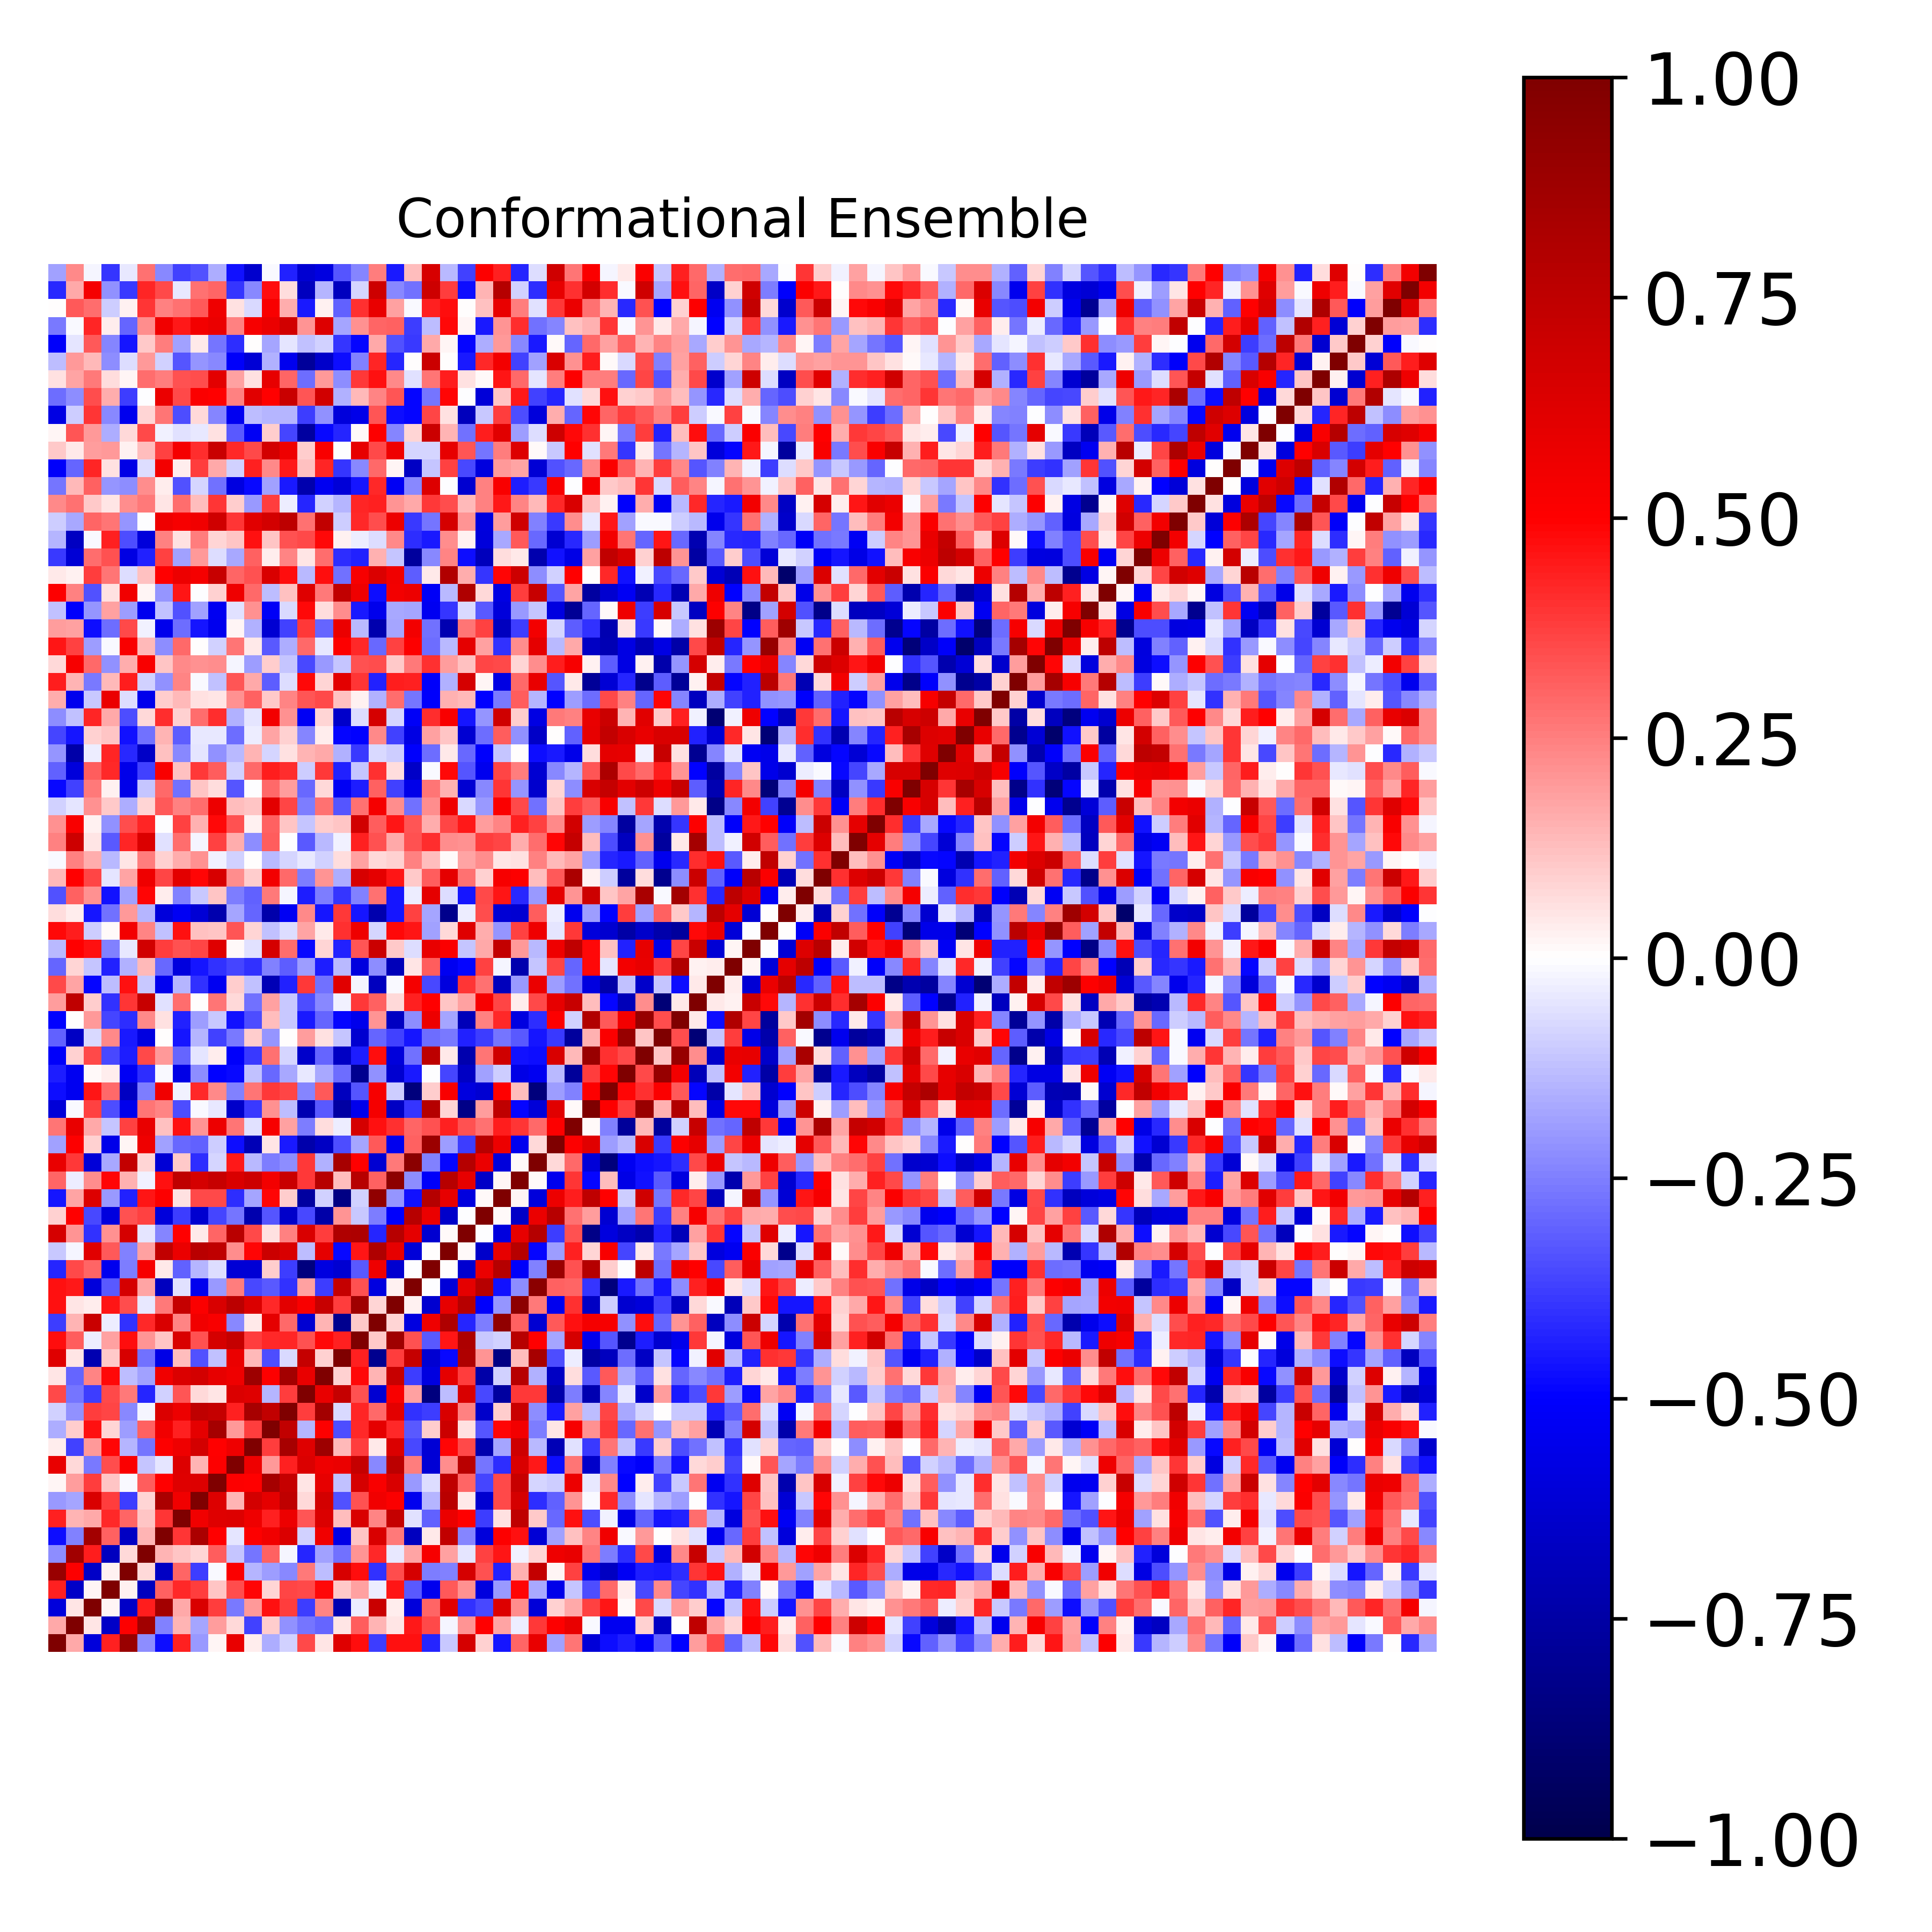

The table this chart was drawn from, first rows:
1.000000000000000000e+00, 1.717524982101358844e-01, -5.974889031962965502e-01, 4.308737604098792362e-01, 8.943785457491275626e-01, -2.219494661850471562e-01, -4.708306213144228813e-01, 4.300175355209223671e-01, -1.977733454486581555e-01, 1.999086371708364701e-02, 5.815404425740635652e-01, 3.435835738709182297e-02, -1.587670795481594677e-01, -8.694880465569410077e-02, 3.582636049739232331e-01, 4.876588001098660502e-02, 6.172800666570973371e-01, 4.738152648062875505e-01, -3.787638994725238129e-01, 4.639950264601868657e-01, 4.675157711135587424e-01, -4.255222013228966982e-01, -1.073495248238559713e-01, 6.602923773558599940e-01
1.717524982101358844e-01, 1.000000000000000000e+00, 4.750856162562033802e-02, -6.512549359130290760e-01, 5.003301047155547243e-01, 8.644066641481893409e-01, -2.427687268635758677e-01, 1.408111798603533804e-01, -1.743746482147351395e-01, 1.932758542186464590e-01, 7.444732155997106637e-02, -3.712729524284832383e-01, 1.013519598660867632e-01, -2.164527267834237267e-01, -2.721232284261220769e-01, -3.045436645844120660e-01, 5.239791985848332723e-02, 3.196440464857376318e-01, 1.454029215781205420e-01, 4.754455993993504659e-02, 4.523299228457667853e-01, 3.542196961781562958e-01, -2.165944097204925214e-02, 2.060580074887001512e-01
-5.974889031962965502e-01, 4.750856162562033802e-02, 1.000000000000000000e+00, 1.773839735883021851e-02, -6.531083892259952339e-01, 4.451725121323396595e-01, 8.537674025208248363e-01, 1.683586044110659263e-01, 6.431490105924537737e-01, 3.806480495635785610e-01, -2.588913173559306280e-01, 1.996582307376487952e-01, 4.672952446182674358e-01, 3.778190777616897700e-01, -3.752420343510080025e-01, 2.416589427868710560e-01, -7.151260476290000057e-01, -3.148324716729806322e-02, 7.109193432698711623e-01, 3.749507205670913473e-02, -5.990405103891501826e-01, 2.999097032221943460e-01, 6.155986088329729045e-01, -4.029000915313022402e-01
4.308737604098792362e-01, -6.512549359130290760e-01, 1.773839735883021851e-02, 1.000000000000000000e+00, 2.363561578015736450e-02, -6.749725197658227316e-01, 3.092395147175681092e-01, 4.150216744934856483e-01, 3.786575688975800102e-01, 1.163147009136727694e-01, 3.471008070700448700e-01, 4.911759683460014680e-01, 8.340745727481967131e-02, 3.623146933934945912e-01, 3.538990449688714790e-01, 4.829841123218852061e-01, 1.024466064839314877e-01, 1.841854289256218968e-01, -3.155885265498344777e-02, 4.554366155600687027e-01, -3.258269211328194137e-01, -5.419980951774356903e-01, 3.241947035690874723e-01, 2.173836094365026450e-01
8.943785457491275626e-01, 5.003301047155547243e-01, -6.531083892259952339e-01, 2.363561578015736450e-02, 1.000000000000000000e+00, 7.560403922941294486e-02, -6.591286381831067409e-01, 2.993335163385923425e-01, -3.781087556823118367e-01, -9.361326450782763223e-03, 5.123672301083831426e-01, -1.464556728032909150e-01, -1.943173665659522764e-01, -2.314205700131960197e-01, 2.583510089305729451e-01, -1.266166443651284002e-01, 6.524704192685916171e-01, 4.714425468536990738e-01, -4.040879804895525229e-01, 3.465909501625664690e-01, 6.639702452497505680e-01, -2.562674857881462875e-01, -2.455195817052566454e-01, 6.637064658810801765e-01
-2.219494661850471562e-01, 8.644066641481893409e-01, 4.451725121323396595e-01, -6.749725197658227316e-01, 7.560403922941294486e-02, 1.000000000000000000e+00, 1.414577787729071612e-01, 1.144470246674414993e-01, 8.278245090729247080e-02, 3.172618263043547326e-01, -1.125094918540578554e-01, -2.663549360037153479e-01, 3.121269779844464409e-01, -1.798082761773504498e-02, -4.231921819175719635e-01, -1.863640721746806506e-01, -2.748352155250198825e-01, 2.051603022449142999e-01, 4.179797674030930055e-01, -4.308721738990096972e-02, 1.732615538790740484e-01, 5.269101835184025751e-01, 1.811776447039814830e-01, -5.008952114226424002e-02
-4.708306213144228813e-01, -2.427687268635758677e-01, 8.537674025208248363e-01, 3.092395147175681092e-01, -6.591286381831067409e-01, 1.414577787729071612e-01, 1.000000000000000000e+00, 3.961947437033300212e-01, 8.248919769671836377e-01, 4.965479393017362963e-01, -5.462147914960311518e-02, 5.076273243930110590e-01, 5.546567784187975692e-01, 6.388647027411482604e-01, -9.176881259284958015e-02, 5.471889940361122084e-01, -5.697592387055947505e-01, 1.100712935956749683e-01, 6.481817157377902650e-01, 2.648228958961644230e-01, -6.746421364928769648e-01, 4.478965807801075366e-02, 7.366872629812651896e-01, -2.367410136159016076e-01
4.300175355209223671e-01, 1.408111798603533804e-01, 1.683586044110659263e-01, 4.150216744934856483e-01, 2.993335163385923425e-01, 1.144470246674414993e-01, 3.961947437033300212e-01, 1.000000000000000000e+00, 5.543139914935190093e-01, 6.178425866606237493e-01, 6.259981109535057708e-01, 5.581399873234613729e-01, 4.322822285587911706e-01, 5.654654147072885051e-01, 3.312472121556896409e-01, 6.386421441512781794e-01, 1.291547328202251599e-01, 6.482009869483145170e-01, 2.409180110384673001e-01, 7.245400101824773786e-01, -6.208417966444963743e-02, -3.049897204876891310e-01, 5.780847107711076793e-01, 4.940815677541010587e-01
-1.977733454486581555e-01, -1.743746482147351395e-01, 6.431490105924537737e-01, 3.786575688975800102e-01, -3.781087556823118367e-01, 8.278245090729247080e-02, 8.248919769671836377e-01, 5.543139914935190093e-01, 1.000000000000000000e+00, 6.323938746813682066e-01, 1.475990148976528693e-01, 6.697721507399427843e-01, 6.008920610222775460e-01, 7.439030847737168051e-01, 7.515520122979441053e-02, 6.648551958426144326e-01, -3.426378135523970303e-01, 3.434966963942965856e-01, 5.522750912472150775e-01, 5.087491010419085136e-01, -5.454274861357008009e-01, -1.458408880820753484e-01, 7.718638835551160371e-01, 4.119849415940435994e-02
1.999086371708364701e-02, 1.932758542186464590e-01, 3.806480495635785610e-01, 1.163147009136727694e-01, -9.361326450782763223e-03, 3.172618263043547326e-01, 4.965479393017362963e-01, 6.178425866606237493e-01, 6.323938746813682066e-01, 1.000000000000000000e+00, 5.041496617444868322e-01, 4.939502820537646222e-01, 8.496526556357771875e-01, 7.207109445495166744e-01, 4.695485375872150008e-02, 5.936538134828366342e-01, -1.241229019809760858e-01, 6.595265527607643286e-01, 5.232840480390258397e-01, 6.417643192397527452e-01, -1.990704654712501243e-01, -6.483639316110351158e-02, 7.428474073107134146e-01, 3.017003443469473134e-01
5.815404425740635652e-01, 7.444732155997106637e-02, -2.588913173559306280e-01, 3.471008070700448700e-01, 5.123672301083831426e-01, -1.125094918540578554e-01, -5.462147914960311518e-02, 6.259981109535057708e-01, 1.475990148976528693e-01, 5.041496617444868322e-01, 1.000000000000000000e+00, 5.585859751626798264e-01, 2.020550443523609907e-01, 4.306879309333208061e-01, 6.361699495217996159e-01, 5.619843370620013490e-01, 5.738306804782048465e-01, 7.246473447447538963e-01, -2.273276109879900642e-01, 7.619518890129424182e-01, 2.545369772500942207e-01, -6.162447565044384401e-01, 2.248147971477784945e-01, 7.680861174746829168e-01
3.435835738709182297e-02, -3.712729524284832383e-01, 1.996582307376487952e-01, 4.911759683460014680e-01, -1.464556728032909150e-01, -2.663549360037153479e-01, 5.076273243930110590e-01, 5.581399873234613729e-01, 6.697721507399427843e-01, 4.939502820537646222e-01, 5.585859751626798264e-01, 1.000000000000000000e+00, 3.827074896643669066e-01, 8.373215455655493855e-01, 6.173602223276027923e-01, 8.802978844180862072e-01, 1.358100626910007935e-01, 3.764839828330120430e-01, 4.082222593329126736e-02, 6.363111846106117575e-01, -3.521362636095710652e-01, -6.168060028355162316e-01, 4.911037816808040968e-01, 3.537954424616813198e-01
-1.587670795481594677e-01, 1.013519598660867632e-01, 4.672952446182674358e-01, 8.340745727481967131e-02, -1.943173665659522764e-01, 3.121269779844464409e-01, 5.546567784187975692e-01, 4.322822285587911706e-01, 6.008920610222775460e-01, 8.496526556357771875e-01, 2.020550443523609907e-01, 3.827074896643669066e-01, 1.000000000000000000e+00, 7.364431761593711601e-01, -1.455157700235373275e-01, 5.026464080348366226e-01, -3.455513853669696656e-01, 4.211265449495049107e-01, 5.941692861297270811e-01, 4.206876705159981467e-01, -3.223185659905163924e-01, 9.478827293007126287e-02, 7.018408274653291645e-01, 5.639702274476322136e-02
-8.694880465569410077e-02, -2.164527267834237267e-01, 3.778190777616897700e-01, 3.623146933934945912e-01, -2.314205700131960197e-01, -1.798082761773504498e-02, 6.388647027411482604e-01, 5.654654147072885051e-01, 7.439030847737168051e-01, 7.207109445495166744e-01, 4.306879309333208061e-01, 8.373215455655493855e-01, 7.364431761593711601e-01, 1.000000000000000000e+00, 3.778835587106356697e-01, 8.555481798799725590e-01, -7.452484687673474606e-02, 4.277051229590828618e-01, 2.907268913618567541e-01, 6.062795149312942833e-01, -3.990082784132815141e-01, -3.760449354497142904e-01, 6.451976006343983494e-01, 2.495755596505309648e-01
3.582636049739232331e-01, -2.721232284261220769e-01, -3.752420343510080025e-01, 3.538990449688714790e-01, 2.583510089305729451e-01, -4.231921819175719635e-01, -9.176881259284958015e-02, 3.312472121556896409e-01, 7.515520122979441053e-02, 4.695485375872150008e-02, 6.361699495217996159e-01, 6.173602223276027923e-01, -1.455157700235373275e-01, 3.778835587106356697e-01, 1.000000000000000000e+00, 5.857276767544488116e-01, 7.195101331963230651e-01, 3.395290326036786710e-01, -6.185049627996281885e-01, 5.185214349575725246e-01, 1.865927902322355725e-01, -8.564942335286538366e-01, -1.303847108814241984e-01, 6.442170145658273617e-01
4.876588001098660502e-02, -3.045436645844120660e-01, 2.416589427868710560e-01, 4.829841123218852061e-01, -1.266166443651284002e-01, -1.863640721746806506e-01, 5.471889940361122084e-01, 6.386421441512781794e-01, 6.648551958426144326e-01, 5.936538134828366342e-01, 5.619843370620013490e-01, 8.802978844180862072e-01, 5.026464080348366226e-01, 8.555481798799725590e-01, 5.857276767544488116e-01, 1.000000000000000000e+00, 8.957159154593294370e-02, 4.777773958666847731e-01, 1.430334343060586100e-01, 7.159346829447734706e-01, -3.773259095728626611e-01, -5.806668090870193977e-01, 6.010274608882061331e-01, 3.764897185168593063e-01
6.172800666570973371e-01, 5.239791985848332723e-02, -7.151260476290000057e-01, 1.024466064839314877e-01, 6.524704192685916171e-01, -2.748352155250198825e-01, -5.697592387055947505e-01, 1.291547328202251599e-01, -3.426378135523970303e-01, -1.241229019809760858e-01, 5.738306804782048465e-01, 1.358100626910007935e-01, -3.455513853669696656e-01, -7.452484687673474606e-02, 7.195101331963230651e-01, 8.957159154593294370e-02, 1.000000000000000000e+00, 4.315931641932406193e-01, -8.103896925185151145e-01, 3.779871015003489765e-01, 7.262704344517260102e-01, -6.207779492360011586e-01, -4.777804473624122084e-01, 8.101876092284193698e-01
4.738152648062875505e-01, 3.196440464857376318e-01, -3.148324716729806322e-02, 1.841854289256218968e-01, 4.714425468536990738e-01, 2.051603022449142999e-01, 1.100712935956749683e-01, 6.482009869483145170e-01, 3.434966963942965856e-01, 6.595265527607643286e-01, 7.246473447447538963e-01, 3.764839828330120430e-01, 4.211265449495049107e-01, 4.277051229590828618e-01, 3.395290326036786710e-01, 4.777773958666847731e-01, 4.315931641932406193e-01, 1.000000000000000000e+00, 1.081759040647939235e-01, 8.703910703810253668e-01, 3.427473214614364938e-01, -3.241256621469385535e-01, 4.588879399125063707e-01, 8.136037565292857376e-01
-3.787638994725238129e-01, 1.454029215781205420e-01, 7.109193432698711623e-01, -3.155885265498344777e-02, -4.040879804895525229e-01, 4.179797674030930055e-01, 6.481817157377902650e-01, 2.409180110384673001e-01, 5.522750912472150775e-01, 5.232840480390258397e-01, -2.273276109879900642e-01, 4.082222593329126736e-02, 5.941692861297270811e-01, 2.907268913618567541e-01, -6.185049627996281885e-01, 1.430334343060586100e-01, -8.103896925185151145e-01, 1.081759040647939235e-01, 1.000000000000000000e+00, 7.825984569588213813e-02, -5.792521211653671731e-01, 5.556399378475778139e-01, 8.050224396996578102e-01, -4.235962710687750099e-01
4.639950264601868657e-01, 4.754455993993504659e-02, 3.749507205670913473e-02, 4.554366155600687027e-01, 3.465909501625664690e-01, -4.308721738990096972e-02, 2.648228958961644230e-01, 7.245400101824773786e-01, 5.087491010419085136e-01, 6.417643192397527452e-01, 7.619518890129424182e-01, 6.363111846106117575e-01, 4.206876705159981467e-01, 6.062795149312942833e-01, 5.185214349575725246e-01, 7.159346829447734706e-01, 3.779871015003489765e-01, 8.703910703810253668e-01, 7.825984569588213813e-02, 1.000000000000000000e+00, 2.418304027073809107e-02, -6.250465211408593458e-01, 5.922256852244062175e-01, 7.791329619901076198e-01
4.675157711135587424e-01, 4.523299228457667853e-01, -5.990405103891501826e-01, -3.258269211328194137e-01, 6.639702452497505680e-01, 1.732615538790740484e-01, -6.746421364928769648e-01, -6.208417966444963743e-02, -5.454274861357008009e-01, -1.990704654712501243e-01, 2.545369772500942207e-01, -3.521362636095710652e-01, -3.223185659905163924e-01, -3.990082784132815141e-01, 1.865927902322355725e-01, -3.773259095728626611e-01, 7.262704344517260102e-01, 3.427473214614364938e-01, -5.792521211653671731e-01, 2.418304027073809107e-02, 1.000000000000000000e+00, -4.111244607417868617e-04, -6.066367937074086392e-01, 5.990086696030261226e-01
-4.255222013228966982e-01, 3.542196961781562958e-01, 2.999097032221943460e-01, -5.419980951774356903e-01, -2.562674857881462875e-01, 5.269101835184025751e-01, 4.478965807801075366e-02, -3.049897204876891310e-01, -1.458408880820753484e-01, -6.483639316110351158e-02, -6.162447565044384401e-01, -6.168060028355162316e-01, 9.478827293007126287e-02, -3.760449354497142904e-01, -8.564942335286538366e-01, -5.806668090870193977e-01, -6.207779492360011586e-01, -3.241256621469385535e-01, 5.556399378475778139e-01, -6.250465211408593458e-01, -4.111244607417868617e-04, 1.000000000000000000e+00, 4.246809162626155099e-04, -6.281633817667493513e-01
-1.073495248238559713e-01, -2.165944097204925214e-02, 6.155986088329729045e-01, 3.241947035690874723e-01, -2.455195817052566454e-01, 1.811776447039814830e-01, 7.366872629812651896e-01, 5.780847107711076793e-01, 7.718638835551160371e-01, 7.428474073107134146e-01, 2.248147971477784945e-01, 4.911037816808040968e-01, 7.018408274653291645e-01, 6.451976006343983494e-01, -1.303847108814241984e-01, 6.010274608882061331e-01, -4.777804473624122084e-01, 4.588879399125063707e-01, 8.050224396996578102e-01, 5.922256852244062175e-01, -6.066367937074086392e-01, 4.246809162626155099e-04, 1.000000000000000000e+00, 1.387705166523137655e-02
6.602923773558599940e-01, 2.060580074887001512e-01, -4.029000915313022402e-01, 2.173836094365026450e-01, 6.637064658810801765e-01, -5.008952114226424002e-02, -2.367410136159016076e-01, 4.940815677541010587e-01, 4.119849415940435994e-02, 3.017003443469473134e-01, 7.680861174746829168e-01, 3.537954424616813198e-01, 5.639702274476322136e-02, 2.495755596505309648e-01, 6.442170145658273617e-01, 3.764897185168593063e-01, 8.101876092284193698e-01, 8.136037565292857376e-01, -4.235962710687750099e-01, 7.791329619901076198e-01, 5.990086696030261226e-01, -6.281633817667493513e-01, 1.387705166523137655e-02, 1.000000000000000000e+00
8.596725853895838265e-02, 4.989403067500494671e-01, -3.554504631083799104e-01, -5.916621903849008657e-01, 3.373123328294850287e-01, 3.684192572683757660e-01, -5.955404719247665568e-01, -3.754165497644563754e-01, -6.269935580601686542e-01, -3.603033959835909572e-01, -2.664244292005064629e-01, -7.194611375063983960e-01, -3.292610561027363159e-01, -6.425816829216056680e-01, -3.538117586453722874e-01, -7.406490097716557086e-01, 2.101254651451807398e-01, -1.033803475746253309e-01, -2.512231697326824387e-01, -5.074511274622232060e-01, 7.744273853253618167e-01, 5.776771579378017218e-01, -6.460939941253404095e-01, -3.919500310428460088e-03
-4.588010828663867113e-01, 1.762993086587050229e-01, 6.279039322937318701e-01, -1.992769906946487979e-01, -4.339383615649253789e-01, 4.605742517145635095e-01, 5.073291189273351209e-01, 6.020205169151515712e-02, 3.585688744193709088e-01, 3.536170088187857719e-01, -4.140088689179053372e-01, -1.774173097446283542e-01, 4.857877732653997915e-01, 1.002438167472405051e-01, -7.588671900392219838e-01, -8.751625296352187611e-02, -8.400064496747583487e-01, -8.729086054314245946e-02, 9.221782850624286043e-01, -2.079016136330895936e-01, -4.624687052472306603e-01, 7.845193405798637221e-01, 5.884288723755211059e-01, -5.924713304746918041e-01
3.012116272345308210e-01, -3.510636501703766343e-02, 2.211601499966764084e-01, 4.852318488225078053e-01, 1.504478222577797786e-01, -2.701288600896472117e-02, 4.649800857503462725e-01, 7.456097371914015559e-01, 6.562810386770295823e-01, 7.161727794878104403e-01, 6.426991690840599958e-01, 6.936206103911265464e-01, 5.453367526243695362e-01, 7.052389817714136422e-01, 3.892398789673787163e-01, 7.800728851989939816e-01, 1.272224762383398489e-01, 7.741098256592278126e-01, 3.089725242381307080e-01, 9.388032677730022701e-01, -2.197015562822904333e-01, -5.081415813936426273e-01, 7.809176274719653588e-01, 5.892421210554004141e-01
5.807694407334331732e-01, 3.903582685760600413e-01, -6.090432009962339910e-01, -1.644694122265267233e-01, 7.296988135530820818e-01, 8.493512327168227516e-02, -6.148892179129147317e-01, 1.020397464089337070e-01, -4.122253300557179867e-01, -8.359283635213902997e-02, 4.478435756007176360e-01, -1.328530833718143955e-01, -2.569167171456495646e-01, -2.220064354914453864e-01, 3.894819727602866766e-01, -1.511605089816797087e-01, 8.401801683315105462e-01, 4.965258683017720887e-01, -6.245528994810362056e-01, 2.651310231464489853e-01, 9.456176996673015811e-01, -2.494857296272493252e-01, -4.913339213819705176e-01, 7.861487666851618705e-01
-1.837490762144774470e-01, 5.006191720168889914e-01, 9.173348797458867609e-02, -5.587735666819695357e-01, 2.308055614181405910e-02, 5.615875835844915676e-01, -1.806538895685438073e-01, -2.931031493691513279e-01, -3.056641154668280347e-01, -9.668434581638037095e-02, -4.761022329340351411e-01, -6.980242365929225645e-01, 5.158444768912237577e-02, -4.478927416337787348e-01, -7.293561927086444907e-01, -6.599682668587558698e-01, -3.462965732572326760e-01, -1.773202116683574026e-01, 3.204289488216947590e-01, -5.446422751144878172e-01, 3.075569294311138457e-01, 8.879354812745712255e-01, -1.876017150690721946e-01, -3.820158925724628229e-01
2.731674357656264651e-01, 5.819731501833373954e-01, 1.713610194651761509e-01, -1.124177286972357914e-01, 3.683444694199163871e-01, 5.792748829295254476e-01, 1.194679534632779316e-01, 4.676409690134233355e-01, 2.105839432148652601e-01, 5.675401279468926807e-01, 2.727452891241742283e-01, -6.083625289043337325e-02, 5.267997311198717725e-01, 1.863395947175820466e-01, -2.556076896808575638e-01, 6.461392577930553938e-02, -3.866429069573143473e-02, 6.589124816367043502e-01, 4.626125491551109636e-01, 4.012885524537844750e-01, 3.006398169329895786e-01, 3.402234672943237892e-01, 4.355402577718308077e-01, 3.413665416662271523e-01
-6.087543708505540607e-01, -1.024167803370932411e-02, 3.731708694818036687e-01, -3.494079688029513853e-01, -5.534204148334110895e-01, 2.688841672866880139e-01, 2.353450927805318393e-01, -3.464257167737088139e-01, -1.546090532089958863e-02, -4.242677870423505748e-02, -6.473588942193250206e-01, -3.833781803936339161e-01, 2.149426065536171881e-01, -1.297355575496776103e-01, -7.110893059740658328e-01, -3.250909651270035283e-01, -7.573195369076164418e-01, -5.541615423455156231e-01, 5.387511087068128646e-01, -6.574302781275329632e-01, -3.941045842622173945e-01, 7.872979684714489501e-01, 8.242459208051915176e-02, -8.325696390091601451e-01
-4.720679211063747993e-01, -5.331913431522834479e-01, 4.551524756987296860e-01, 2.945444208885198423e-01, -6.664535553337425089e-01, -2.559117866818901299e-01, 5.513784849782070729e-01, -2.806241679990109303e-02, 4.174014944386912895e-01, 2.274215607034803244e-01, -2.448633037204638874e-01, 2.701097019174441005e-01, 3.880562647166529988e-01, 3.629070135171094669e-01, -2.343980255968809989e-01, 3.280563951983959670e-01, -6.732867087245940629e-01, -3.312220422071679993e-01, 5.304021035929692429e-01, -1.004622196348556040e-01, -8.669282939130620314e-01, 9.759796559578574893e-02, 5.169997266505340638e-01, -5.925679600004838399e-01
-4.417956876690739554e-01, -5.353229953314152523e-01, 9.745013908232699404e-03, 3.437405637789995444e-02, -5.282264536043593806e-01, -4.105233183868821079e-01, -8.675901821462351018e-03, -5.679968751893377243e-01, -2.192403729015347247e-01, -4.925198853665715415e-01, -4.798238642479268345e-01, -1.182512018093101469e-01, -2.922453356891647203e-01, -1.657975002226083072e-01, -4.422742020376763117e-02, -1.693254046322449358e-01, -2.826187161874978981e-01, -8.110040491721236533e-01, -2.116370425382559095e-01, -6.282231037644439020e-01, -4.519454476833038581e-01, -7.174586914458076260e-03, -3.593970858267837576e-01, -6.627801829650667997e-01
-5.126147741064324137e-01, 9.331526268789148981e-02, 3.565057179827348377e-01, -3.540275371772805824e-01, -4.382231716242155350e-01, 3.592248288492957409e-01, 1.991634494986272985e-01, -2.982912698132014206e-01, -5.043753831886019223e-02, 3.887875800125198400e-02, -5.091182341306959014e-01, -3.892984915888721975e-01, 2.755763172971173458e-01, -7.832428041410924302e-02, -6.433822424288181407e-01, -3.009133710134840878e-01, -6.584041627945477204e-01, -4.404977855071442461e-01, 4.732598925550567381e-01, -5.992503506261087631e-01, -2.739123398992476810e-01, 7.564507455719364781e-01, 4.495089174101735141e-02, -7.216202044073329880e-01
-3.101864031260929133e-01, -6.612807520155380425e-01, -7.321291275274126320e-02, 2.283777983750547858e-01, -4.512022925489190817e-01, -5.790761645464644891e-01, 3.932206495817333960e-03, -4.540809599217390802e-01, -1.406385161270825024e-01, -3.745424552438361698e-01, -2.621139668329001138e-01, 9.651644481902514616e-02, -2.092127439989694138e-01, 7.561961706169730187e-03, 1.882509028208887436e-01, 5.470385241426094225e-02, -1.117164944114290570e-01, -6.251377080514052276e-01, -2.969542259506093296e-01, -3.687055955355601489e-01, -4.568161691153493353e-01, -2.840784693847190900e-01, -2.641278512989008731e-01, -4.359040080022871799e-01
-4.990339456994447587e-01, 4.911187657083588946e-03, 1.999104984095115278e-01, -3.616445257267926205e-01, -4.123074236526764191e-01, 2.294242190645810753e-01, 5.645095664697483834e-02, -4.346364941513880531e-01, -1.924653704007602828e-01, -1.031464934644870240e-01, -4.666007865868073146e-01, -3.501024024949374036e-01, 1.322150937061953024e-01, -1.020792775614573211e-01, -4.487815512569700571e-01, -3.002658286863883474e-01, -4.895552204720023393e-01, -5.531075789492345685e-01, 2.061131338822840275e-01, -6.659064447911597906e-01, -2.222108823499633345e-01, 5.698502851151404647e-01, -1.755448259195274419e-01, -6.911376796736545813e-01
1.933954855341828150e-01, 7.499983021579502696e-01, 9.598721748534018439e-02, -4.040021155645042161e-01, 3.922993182193288408e-01, 7.163549634446537695e-01, -5.879179772115735586e-02, 2.846669064309587105e-01, 7.686035877085726012e-03, 2.714201685215741899e-01, 7.666655103048333753e-02, -2.798244976194811384e-01, 1.864988327390064426e-01, -1.074269837065171262e-01, -3.475490380868687668e-01, -2.312313135297419664e-01, -2.458058846451686291e-02, 3.828889198997997290e-01, 3.056014681343520167e-01, 7.646480397531785211e-02, 4.336459469566512626e-01, 4.961305940423622607e-01, 1.116058538181935178e-01, 1.854858471323022062e-01
3.535743475031487004e-01, 1.740310798745747234e-01, -4.877556864164393491e-01, -1.297822969124632353e-01, 4.640680234646130109e-01, -1.026133630741549591e-01, -5.424216176806415657e-01, -1.420168019342626931e-01, -3.991331938714951511e-01, -5.376649268992305108e-01, 9.386435164142116483e-02, -1.212375779970794876e-01, -6.986761087998452080e-01, -4.307300134736732899e-01, 3.841421638367490954e-01, -2.743192927375406320e-01, 6.105127505305920632e-01, -1.605801813724107643e-02, -6.722297643698698089e-01, -1.477512916509836523e-02, 5.370384889062352896e-01, -3.558055951638995906e-01, -5.901627051700555349e-01, 3.929618277883926147e-01
-2.995304359338849531e-01, 7.824987476274317122e-02, -1.108278793939264512e-01, -4.372308114822998082e-01, -1.524173276661648646e-01, 1.359626425137860917e-01, -2.923095786100299298e-01, -5.927246136726435077e-01, -4.534850392763480342e-01, -4.055975843352651045e-01, -3.632278700127240523e-01, -3.998738719684699072e-01, -2.495584478995883648e-01, -3.166388250827533168e-01, -1.917842923283122059e-01, -4.427966242021726950e-01, -1.340260227862644093e-01, -5.892764229209315197e-01, -2.190647728422119300e-01, -6.876829866918724443e-01, 5.105131914346781874e-02, 3.168696883175552981e-01, -5.356830904149044725e-01, -4.899654316909251017e-01
-1.347305826866545819e-01, 4.930259148417480697e-01, 4.678066048709821345e-01, -2.478036490388070834e-01, -4.231961321584438995e-02, 6.789542361905529511e-01, 3.821621197012338156e-01, 3.436589495738317512e-01, 3.635532047894256547e-01, 6.187408026647437387e-01, 1.504623278687352260e-02, -5.633739285163470029e-02, 6.616118318666041054e-01, 2.872662390777328545e-01, -4.766393606676831984e-01, 8.588461635505735547e-02, -4.371006555552023332e-01, 3.336118968022624975e-01, 6.977684942046672445e-01, 1.056437800067867722e-01, -6.330294440871941930e-02, 5.810647040628121873e-01, 5.131446689006412543e-01, -1.125307490790423970e-01
4.790924776515727013e-01, 4.435233430121932052e-01, -9.944759275409248422e-02, 1.318281142319095017e-02, 5.442866165991714356e-01, 2.384732363813654721e-01, -1.191018973358994176e-01, 4.609384972601950903e-01, 1.190900934733202382e-01, 1.110385338906671182e-01, 3.325595245582827486e-01, 8.162717744117617413e-02, -1.217877106728168651e-01, -6.493262969661489636e-02, 1.780358887406872648e-01, 4.160050244588874013e-02, 4.008268680911034609e-01, 5.597216426970519354e-01, -8.561575481504085650e-02, 4.820879700480532604e-01, 4.601107886246662004e-01, -1.829525344325715897e-01, 7.349437447551082636e-02, 6.215343102839200329e-01
6.457232347519652194e-02, 3.680415617682011170e-02, -4.585841356523842061e-01, -2.766705444983064699e-01, 1.991100532565737435e-01, -1.444830717098510020e-01, -5.972068484215431461e-01, -5.276780707312006546e-01, -6.101197606882602376e-01, -7.265196878752281373e-01, -1.731648886803392184e-01, -3.016300646620461157e-01, -7.287299127614975669e-01, -5.248953722133709032e-01, 2.303510087097571379e-01, -4.559232493251895169e-01, 3.894929827406962697e-01, -4.570600990942965680e-01, -7.189049898726903587e-01, -4.547264662728447981e-01, 3.691219753918382751e-01, -1.725230593480336361e-01, -8.151291272423951684e-01, -3.543996707438528543e-02
-3.402196409786263920e-01, 3.118140702369703865e-01, 2.136225750988565986e-01, -4.644980767231071672e-01, -1.815656529938054486e-01, 4.894756646762518648e-01, 3.700229664110855216e-02, -2.450873289049275705e-01, -1.034133682674796412e-01, 1.111247528924871331e-01, -2.566978177729251076e-01, -3.054965099957919206e-01, 2.630407290804982479e-01, -2.046906802588643881e-02, -4.449755069421889031e-01, -2.524178015768483996e-01, -3.945303524325059485e-01, -2.491786626436503227e-01, 2.811798219373316532e-01, -4.593720642880347871e-01, -3.731610278212173226e-02, 5.971872086236447164e-01, -6.848904849470778544e-02, -4.600997605966757331e-01
1.377769771047308023e-01, 4.947937216298434193e-01, 3.665529283989220066e-01, -5.371597577039486510e-02, 1.774109500259099248e-01, 5.611273367316146343e-01, 3.616008433021546398e-01, 6.025377578046579030e-01, 4.863538586133112629e-01, 6.546844022468202295e-01, 2.251884614022573727e-01, 1.003301171619658677e-01, 5.420399502984739604e-01, 2.956054318609446230e-01, -2.555607353125258219e-01, 2.060918791362034708e-01, -1.566231976861128528e-01, 6.491045456895345733e-01, 5.965176479756266748e-01, 4.555578013117040914e-01, 1.049756454044091375e-01, 3.141354373063269811e-01, 5.946283803283669567e-01, 2.776582220089451325e-01
-1.199952680780916325e-02, 2.493150846879831628e-01, 1.606098484929381898e-01, -1.405082388527601200e-01, 5.256431052865379039e-02, 2.527814975853160950e-01, 8.945521028011731157e-02, 1.598084561449291952e-01, 2.139575158694272117e-01, -2.556338648458164609e-02, -8.894783505505790555e-02, 6.761718887861803071e-03, -1.376792276836150686e-01, -8.465917398115950510e-02, -4.678829497959419853e-02, -9.078316609909756196e-02, 6.817981646499197967e-02, 1.857248418719318339e-01, 7.445404408418912490e-02, 9.292504756201983018e-02, 2.439193744577715650e-01, 1.264213555907587883e-01, 1.306422657329519080e-02, 1.781148409719948977e-01
2.438216883511662714e-01, 6.928628295356296096e-01, 4.692480556585883894e-02, -3.221219900065110942e-01, 4.226511932031325469e-01, 6.354407691478550779e-01, -5.971164434073315125e-02, 2.875429407759658162e-01, -1.655439194533342429e-02, 3.696819587505406624e-01, 1.592893299677889118e-01, -2.201542616542661590e-01, 3.139208934998024003e-01, -6.066283050217966509e-03, -3.209850374067006462e-01, -1.371834136592824105e-01, -2.563009905407569178e-02, 4.307640965879522277e-01, 3.408178347191870849e-01, 1.717504492207899136e-01, 3.400214718185330942e-01, 4.079896946848214356e-01, 2.233763568885956952e-01, 2.124304949966805134e-01
2.182529188449146562e-01, 5.160039778576518410e-01, 2.821019886910248672e-02, -2.118320245661424739e-01, 3.507887896130293393e-01, 4.276256371892965813e-01, -7.079090107124896315e-03, 3.736864281330525839e-01, 1.539809670237987371e-01, 4.837022035592818403e-01, 3.383159550902412049e-01, 2.903131911055579356e-02, 3.119996645433892879e-01, 1.100956519764129810e-01, -1.107643954232403194e-01, 9.734873259455921468e-02, 1.128464873535713342e-01, 6.754445103519913784e-01, 3.130339022192428766e-01, 4.595377669184640967e-01, 3.310087464807409674e-01, 1.585294538649801022e-01, 3.669392137432991308e-01, 4.485487454844231947e-01
-9.232814731545410658e-02, -4.762805017019391268e-02, 2.168616406097262639e-01, 1.037309262499310769e-01, -1.611115893092923967e-01, 7.815832994795099409e-02, 3.246803981823077612e-01, 2.460093213093854925e-01, 2.838518192626870440e-01, 5.658827352761097718e-01, 1.307191222243282713e-01, 1.128334946525056531e-01, 6.082946835000789809e-01, 3.632278707338180701e-01, -2.562867069563037892e-01, 2.810898106445873790e-01, -3.320731156558199282e-01, 2.743913805218306523e-01, 5.358402368755876832e-01, 2.221572091415563721e-01, -2.811657299235356122e-01, 2.200270530255933887e-01, 5.564563198984123771e-01, -7.352020365571627913e-02
-4.804977502878062801e-01, -3.698301240017501934e-01, 2.648852846228829661e-01, 2.569436463522839845e-02, -5.558122723596200521e-01, -1.095181909866401460e-01, 2.903638086307875343e-01, -2.791054834587083922e-01, 1.106724766819286582e-01, 6.851696397213016820e-02, -3.317215043969799493e-01, -2.382147527518755498e-03, 2.960994932773839960e-01, 1.924611999640417903e-01, -2.910742869953154566e-01, 7.703192502693605170e-02, -5.305099470146764640e-01, -4.382544833475884305e-01, 3.082447263393173209e-01, -3.731978437969918350e-01, -5.599001308609679040e-01, 2.666739779493871865e-01, 1.488776026193707469e-01, -6.192238540020686965e-01
-3.120798325704088882e-01, -5.976678037667608745e-01, 3.190989643811973919e-01, 4.217100412517740260e-01, -5.549118132620224353e-01, -3.699027085067767007e-01, 5.214454149913312353e-01, 1.205457072389378992e-01, 3.902849419411060783e-01, 3.172851649859054768e-01, -8.919892766854752020e-02, 2.938834272974799044e-01, 4.400508592248269513e-01, 4.109244493725802694e-01, -9.527438663411776087e-02, 3.890037052262976802e-01, -4.370304208234335741e-01, -1.110757678278376653e-01, 4.044978286667281209e-01, 6.790658475659959448e-02, -6.494202363853616156e-01, -9.252107380190109295e-03, 4.798248296733546581e-01, -3.327466758927069002e-01
-2.034434491476697915e-01, -7.382154184903665373e-01, -3.174742167265785786e-02, 4.232267966350123367e-01, -4.200576848682407993e-01, -6.555545336133488110e-01, 1.204221086611325514e-01, -2.290210469163644902e-01, -5.447233723679630046e-02, -2.158589248731958565e-01, -1.394217775860984165e-01, 1.465894872476203314e-01, -8.116211996558217456e-02, 6.077794445174023591e-02, 1.425502850543317046e-01, 1.706981226058973122e-01, -1.546072512343169558e-01, -3.896156089983585646e-01, -7.807310755960196469e-02, -9.995275516450759234e-02, -5.068620712782020421e-01, -2.865838408831263284e-01, 4.677530922120615858e-02, -2.939030010651539904e-01
-3.615719959450252596e-01, -4.545790795927077133e-01, 9.300175684569367274e-02, 1.100386942270607238e-01, -4.617390010170112080e-01, -2.773536853510791822e-01, 1.407398905004386691e-01, -3.194627073667489214e-01, -4.457515062655712651e-02, -4.181397655768420707e-02, -2.884181098232964091e-01, -3.290182304129594254e-02, 1.783618185318618932e-01, 8.606531994613376979e-02, -2.390582274182636302e-01, 3.621538549249288946e-02, -4.846925616505320389e-01, -4.974793767879335804e-01, 2.332772061523828433e-01, -3.699697546108290935e-01, -5.737807984108566073e-01, 1.857757718082900245e-01, 1.096780898304614560e-01, -6.184433577275147975e-01
-2.236364737017455251e-01, -1.221634743890276653e-01, 4.259111933137915695e-01, 1.646451702101188463e-01, -3.450728893225054050e-01, 7.753631640012204063e-02, 4.129124386274554137e-01, 8.738465342531301361e-02, 2.877332380612293017e-01, 4.117543190174757228e-01, -1.510976261643162122e-01, -5.096229411194443809e-02, 5.444064785347557667e-01, 2.113274061309858287e-01, -5.239235165840421260e-01, 8.491635644308505315e-02, -6.444987431827818858e-01, -6.497427941316367972e-02, 6.625932899987611036e-01, -7.911555384690595327e-02, -5.168764083376268248e-01, 4.121116823572424925e-01, 5.161317124506982212e-01, -4.568922699790545217e-01
1.629309358692156151e-01, -5.408026593936237081e-01, -1.080341956814370730e-01, 5.741679648804303149e-01, -6.289247410765295976e-02, -5.517177678686265851e-01, 1.014771924552009819e-01, 1.384083691397730020e-01, 5.495972928946570024e-02, 5.424142516022529420e-02, 2.110444905531712600e-01, 3.068797421439207196e-01, 1.063134737315503259e-01, 2.407891529176574008e-01, 3.295500295131343904e-01, 3.554431289453934273e-01, 1.204433595554275371e-01, 2.588677602285006582e-02, -1.519654803187445724e-01, 2.889120369244566056e-01, -2.706111065323777432e-01, -5.009355316252591672e-01, 1.534478985923908578e-01, 1.405090528021776808e-01
4.375524551517968042e-01, 1.419650042897633024e-01, -2.600163223541792079e-01, 1.383862760223401045e-01, 4.449474603867297762e-01, -8.723981031757623017e-02, -2.117993234757896692e-01, 2.398885018805618774e-01, -1.183961934199779902e-02, -1.217476701947322881e-01, 3.333665437229350048e-01, 1.652854257599249976e-01, -3.201037768553893215e-01, -6.680337509924971773e-02, 4.816815232562261517e-01, 8.502871321214795775e-02, 6.046298706044022087e-01, 3.934144679077748452e-01, -4.323409881002534538e-01, 4.416815950106725008e-01, 4.368102746500547862e-01, -5.087651683981125883e-01, -1.541385412202017635e-01, 6.617296543451446356e-01
7.421912384337166213e-02, 5.289168991293299316e-01, 2.937374478777194931e-01, -2.135682189634531825e-01, 1.603146603859758046e-01, 5.196979282739362382e-01, 1.129407228839846705e-01, 2.315509593231239727e-01, 2.159111478900381520e-01, 2.231579341018574414e-01, -1.677087421359202760e-02, -1.920407402230964733e-01, 9.981795958515721212e-02, -1.144823105331836954e-01, -3.541961069222022140e-01, -2.014023151536457890e-01, -1.149745108866684490e-01, 3.431355869035839778e-01, 3.494509825013214499e-01, 1.055784826045161606e-01, 2.641066401645743023e-01, 3.987474938566460958e-01, 1.881873993851873872e-01, 1.219988288795002124e-01
4.584095503063676524e-01, 3.683844581650733696e-01, -1.952548541930908266e-01, -1.174330917185479467e-02, 5.190145535488766004e-01, 1.381629929207097984e-01, -2.264718201618023952e-01, 2.919086030426570333e-01, 7.285497449203027359e-03, -9.303851712689210907e-02, 2.727638960498402487e-01, 4.353133491053227250e-02, -3.228263666066530924e-01, -1.594237385634538762e-01, 2.909673021344484911e-01, -4.527721824983588217e-02, 5.047265130945304268e-01, 4.212442858928676093e-01, -2.959604269363643181e-01, 3.722262512298394332e-01, 5.040249445128741623e-01, -2.885164846804199046e-01, -1.336494388534810451e-01, 6.009018497837510520e-01
1.944732945740309804e-01, 1.855271246396265894e-01, -4.755801486039438752e-01, -2.834078626270086221e-01, 3.541024368206932005e-01, -2.737517281822810997e-02, -5.484190883182761267e-01, -2.849421413444543916e-01, -4.540543167078755493e-01, -5.437360956775171283e-01, 1.924037379626181501e-02, -1.526208527628774014e-01, -6.220612455550516007e-01, -3.731314926635028728e-01, 3.868120781716289369e-01, -3.012895166080699627e-01, 5.724547521711227382e-01, -1.391063677321426328e-01, -7.262014136452364932e-01, -1.781858562423748737e-01, 5.444239995447455183e-01, -2.767741246193959337e-01, -7.137341188717724050e-01, 2.692997163245906544e-01
-1.213456936846762785e-01, -5.039151834915024386e-01, -2.054828715504764536e-01, 1.839137153832783589e-01, -1.950635909469629337e-01, -5.429834841850245120e-01, -1.203124073208359929e-01, -3.390402510381863577e-01, -1.849348312591240218e-01, -5.332152213237146832e-01, -5.599960938128622362e-02, 2.173603307086079683e-01, -5.224527998075092494e-01, -7.731030114968361067e-02, 4.769627807778509254e-01, 6.538090084390529855e-02, 2.224793226145507785e-01, -4.477325588732000705e-01, -5.536703939898346416e-01, -1.654869778641412659e-01, -1.768996656025820235e-01, -5.375274172934254580e-01, -3.921194918206357682e-01, -7.800528598421822835e-02
5.019432423214308381e-01, 2.460681045626523511e-01, -3.410944933495778097e-01, 5.872696326738581496e-02, 5.513793576537640018e-01, 2.300701996250006584e-02, -2.081729484884424775e-01, 4.575044058390799750e-01, -1.016366921496583567e-03, 8.850181111174780513e-02, 5.595898438651313311e-01, 2.925216483347740093e-01, -1.308363221413026967e-01, 1.204247471679992521e-01, 6.200550742233199575e-01, 2.639719898166499323e-01, 7.350391616502950365e-01, 5.622116731382814647e-01, -4.746684574037420834e-01, 5.443992724777009240e-01, 5.673272936565347813e-01, -5.187851472507323258e-01, -1.381405338806795668e-01, 8.118402699010204282e-01
3.927267513127773169e-02, 3.116519783427575824e-02, 3.786277259950625029e-01, 2.661242753712779741e-01, -6.440994501691764407e-02, 1.236545325370805443e-01, 4.929070087352428464e-01, 5.645856635715500449e-01, 5.372592530163335933e-01, 7.110699760398636604e-01, 2.979626151063436423e-01, 3.373193692187784754e-01, 6.440299949172014760e-01, 4.740878816183546896e-01, -1.379350638763774117e-01, 4.758824913320042205e-01, -2.775614048173307702e-01, 5.266124234639942836e-01, 6.371652275818295852e-01, 5.546690079520996131e-01, -3.148936215108432690e-01, 4.378216932182877469e-02, 8.022887936929402608e-01, 1.570882732767443224e-01
... 17 more rows
